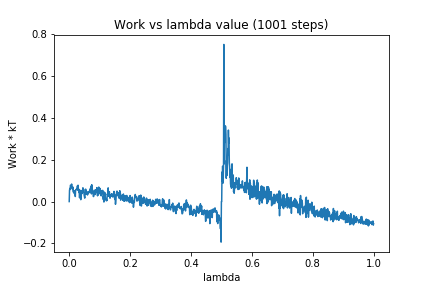

The table this chart was drawn from, first rows:
0, 0.0
1, 0.05315
2, 0.0626
3, 0.0576
4, 0.07816
5, 0.07617
6, 0.07374
7, 0.07248
8, 0.0838
9, 0.06453
10, 0.06608
11, 0.05784
12, 0.06949
13, 0.04624
14, 0.04687
15, 0.05218
16, 0.0429
17, 0.03791
18, 0.05173
19, 0.04062
20, 0.02416
21, 0.05543
22, 0.05679
23, 0.05859
24, 0.05722
25, 0.06218
26, 0.05915
27, 0.07513
28, 0.05558
29, 0.0782
30, 0.05343
31, 0.06034
32, 0.04305
33, 0.05194
34, 0.0182
35, 0.05468
36, 0.03712
37, 0.0191
38, 0.008957
39, 0.0229
40, 0.04004
41, 0.05282
42, 0.03829
43, 0.0487
44, 0.04765
45, 0.06585
46, 0.04521
47, 0.05955
48, 0.05037
49, 0.03082
50, 0.02381
51, 0.01641
52, 0.03385
53, 0.03723
54, 0.0596
55, 0.03561
56, 0.04884
57, 0.04333
58, 0.03924
59, 0.04448
60, 0.03144
... 940 more rows
